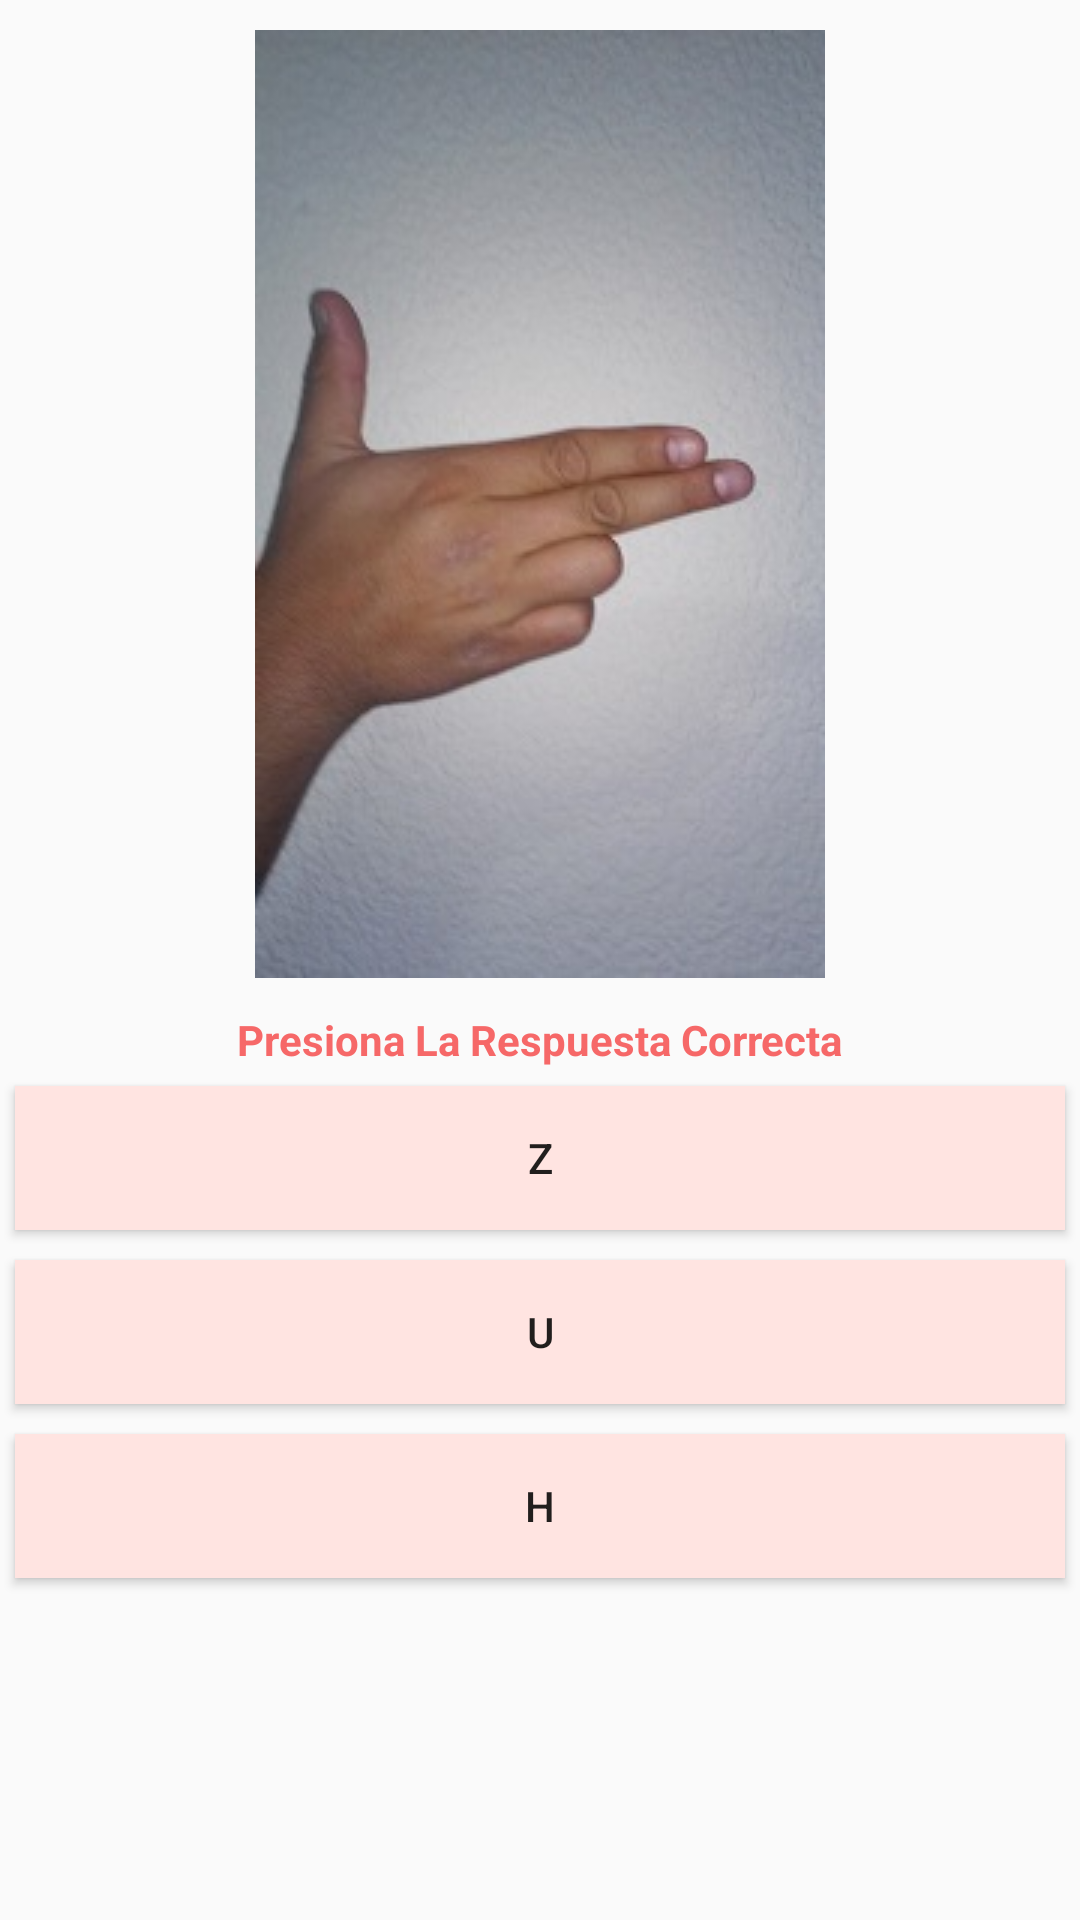

Here is an Android app screen rendered from its layout file. Give the layout XML and the strings, colors and styles it references.
<!-- AndroidManifest.xml: application theme AppTheme -->
<!-- res/layout/juegonueve.xml -->
<?xml version="1.0" encoding="utf-8"?>
<LinearLayout xmlns:android="http://schemas.android.com/apk/res/android"
    android:layout_width="match_parent"
    android:layout_height="match_parent"
    android:orientation="vertical">

    <ImageView
        android:layout_width="wrap_content"
        android:layout_height="wrap_content"
        android:src="@drawable/h"
        android:layout_gravity="center_horizontal"
        android:padding="10dp"/>
    <TextView
        android:layout_width="wrap_content"
        android:layout_height="wrap_content"
        android:text="Presiona La Respuesta Correcta"
        android:layout_gravity="center_horizontal"
        android:padding="1dp"
        android:textColor="#f66868"
        android:textStyle="bold"/>
    <Button
        android:layout_width="match_parent"
        android:layout_height="wrap_content"
        android:text="Z"
        android:layout_margin="5dp"
        android:layout_marginBottom="3dp"
        android:id="@+id/respuestasiete"
        android:onClick="respuestaIncorrecta"
        android:background="#ffe4e1"/>
    <Button
        android:layout_width="match_parent"
        android:layout_height="wrap_content"
        android:background="#ffe4e1"
        android:text="U"
        android:layout_margin="5dp"
        android:layout_marginBottom="3dp"
        android:id="@+id/respuestaocho"
        android:onClick="respuestaIncorrecta"/>
    <Button
        android:layout_width="match_parent"
        android:layout_height="wrap_content"
        android:background="#ffe4e1"
        android:text="H"
        android:layout_margin="5dp"
        android:layout_marginBottom="3dp"
        android:id="@+id/respuestanueve"
        android:onClick="respuestaCorrecta"/>

</LinearLayout>
<!-- resources referenced by this layout -->
<resources>
  <!-- drawable h: jpg bitmap (drawable, 35465 bytes) -->
  <style name="AppTheme" parent="Theme.AppCompat.Light.DarkActionBar">
          
      </style>
</resources>
